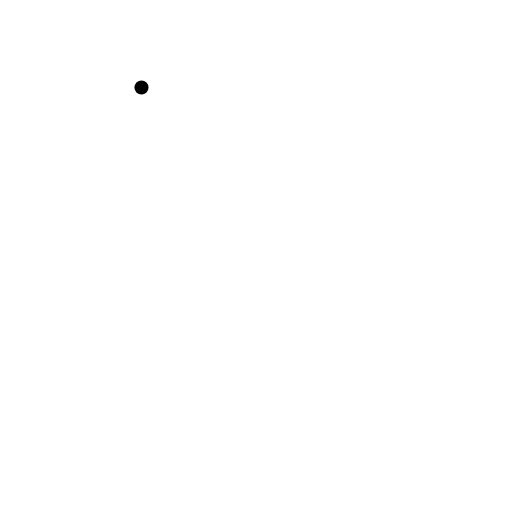
t = 0.00 s
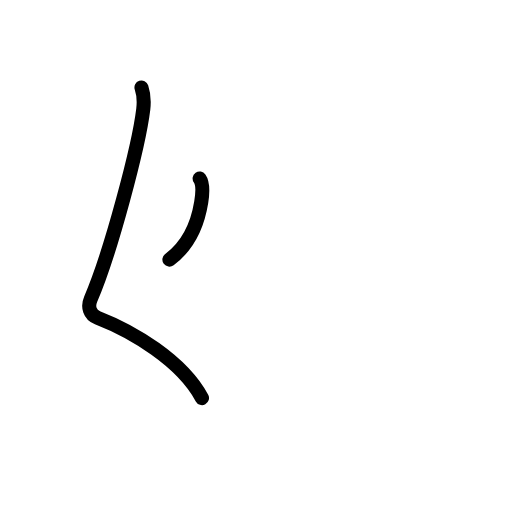
t = 1.63 s
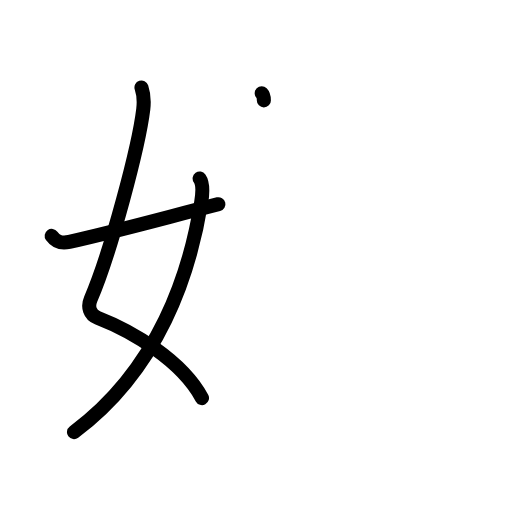
t = 3.25 s
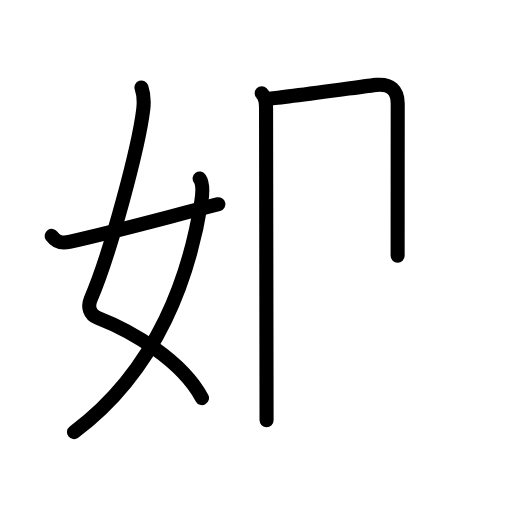
t = 4.83 s
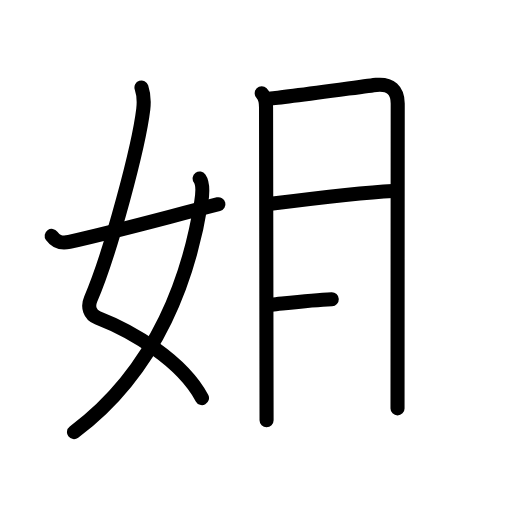
t = 6.50 s
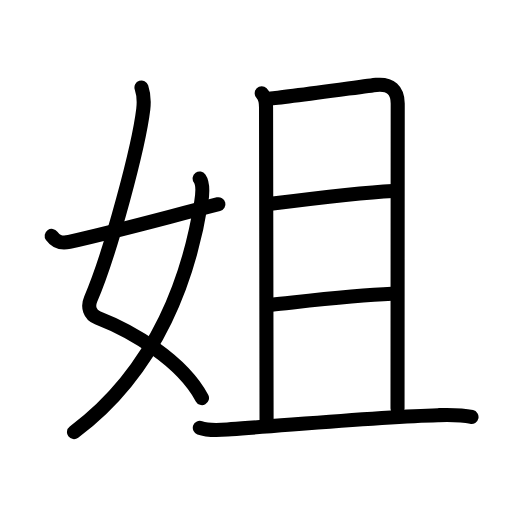
t = 8.00 s

The animated SVG that drew these frames (rendered in a browser with its animation timeline set to each time). Animation: 25 SMIL elements (animate=25); one cycle of 8.00 s.

<?xml version="1.0" encoding="UTF-8"?>
<!--
AniKanjiVG is licensed by CC-BY-SA Paul C. Sommerhoff (https://bitbucket.org/sommerhoff/anikanjivg).
AniKanjiVG uses KanjiVG which is licensed by CC-BY-SA Ulrich Apel (http://kanjivg.tagaini.net).
See also http://creativecommons.org/licenses/by-sa/3.0/
-->
<svg xmlns:kvg='http://kanjivg.tagaini.net' xmlns='http://www.w3.org/2000/svg' width='109' height='109' viewBox='0 0 109 109' style='fill:none;stroke:#000000;stroke-width:3;stroke-linecap:round;stroke-linejoin:round;' id="kvg:kanji_059d0"><g id="kvg:059d0" kvg:element="姐"><g id="kvg:059d0-g1" kvg:element="女" kvg:variant="true" kvg:position="left" kvg:radical="general"><path id="kvg:059d0-s1" kvg:type="㇛" d="M30.12,18.62c0.38,1.13,0.57,2.99,0.38,4.63c-0.94,7.86-6.94,30.58-11.2,40.45c-0.69,1.61-0.19,3.3,1.45,3.94c7.38,2.87,17.93,9.07,22.25,17.11"><animate attributeName="d" begin="0.0s" dur="0.25s" from="M30.12,18.62C30.12,18.62,30.12,18.62,30.12,18.62" to="M30.12,18.62c0.38,1.13,0.57,2.99,0.38,4.63" />
<animate attributeName="d" begin="0.25s" dur="0.25s" from="M30.12,18.62c0.38,1.13,0.57,2.99,0.38,4.63c0,0,0,0,0,0,0" to="M30.12,18.62c0.38,1.13,0.57,2.99,0.38,4.63c-0.94,7.86-6.94,30.58-11.2,40.45" />
<animate attributeName="d" begin="0.5s" dur="0.25s" from="M30.12,18.62c0.38,1.13,0.57,2.99,0.38,4.63c-0.94,7.86-6.94,30.58-11.2,40.45c0,0,0,0,0,0,0" to="M30.12,18.62c0.38,1.13,0.57,2.99,0.38,4.63c-0.94,7.86-6.94,30.58-11.2,40.45c-0.69,1.61-0.19,3.3,1.45,3.94" />
<animate attributeName="d" begin="0.75s" dur="0.25s" from="M30.12,18.62c0.38,1.13,0.57,2.99,0.38,4.63c-0.94,7.86-6.94,30.58-11.2,40.45c-0.69,1.61-0.19,3.3,1.45,3.94c0,0,0,0,0,0,0" to="M30.12,18.62c0.38,1.13,0.57,2.99,0.38,4.63c-0.94,7.86-6.94,30.58-11.2,40.45c-0.69,1.61-0.19,3.3,1.45,3.94c7.38,2.87,17.93,9.07,22.25,17.11" />
</path>
<path id="kvg:059d0-s2" kvg:type="㇒" d="M42.5,38c0.83,1.18,0.64,3.17,0.34,5.03C40.41,58.12,33.88,78.5,15.75,92"><animate attributeName="d" begin="1.0s" dur="0.5s" from="M42.5,38C42.5,38,42.5,38,42.5,38" to="M42.5,38c0.83,1.18,0.64,3.17,0.34,5.03" />
<animate attributeName="d" begin="1.5s" dur="0.5s" from="M42.5,38c0.83,1.18,0.64,3.17,0.34,5.03c0,0,0,0,0,0,0" to="M42.5,38c0.83,1.18,0.64,3.17,0.34,5.03C40.41,58.12,33.88,78.5,15.75,92" />
<animate attributeName="d" begin="0s" dur="1.0s" from="M-100,-100" to="M-100,-100" />
</path>
<path id="kvg:059d0-s3" kvg:type="㇀/㇐" d="M11,50.21c0.75,1.04,1.79,1.74,3.75,1.29c11.5-2.62,19.88-5,31.75-8.03"><animate attributeName="d" begin="2.0s" dur="0.5s" from="M11,50.21C11,50.21,11,50.21,11,50.21" to="M11,50.21c0.75,1.04,1.79,1.74,3.75,1.29" />
<animate attributeName="d" begin="2.5s" dur="0.5s" from="M11,50.21c0.75,1.04,1.79,1.74,3.75,1.29c0,0,0,0,0,0,0" to="M11,50.21c0.75,1.04,1.79,1.74,3.75,1.29c11.5-2.62,19.88-5,31.75-8.03" />
<animate attributeName="d" begin="0s" dur="2.0s" from="M-100,-100" to="M-100,-100" />
</path>
</g>
<g id="kvg:059d0-g2" kvg:element="且" kvg:position="right"><g id="kvg:059d0-g3" kvg:element="月"><path id="kvg:059d0-s4" kvg:type="㇑a" d="M55.71,19.84c0.72,0.72,0.93,1.78,0.93,3.06c0,1.03,0.11,62.72,0.11,66.56"><animate attributeName="d" begin="3.0s" dur="0.5s" from="M55.71,19.84C55.71,19.84,55.71,19.84,55.71,19.84" to="M55.71,19.84c0.72,0.72,0.93,1.78,0.93,3.06" />
<animate attributeName="d" begin="3.5s" dur="0.5s" from="M55.71,19.84c0.72,0.72,0.93,1.78,0.93,3.06c0,0,0,0,0,0,0" to="M55.71,19.84c0.72,0.72,0.93,1.78,0.93,3.06c0,1.03,0.11,62.72,0.11,66.56" />
<animate attributeName="d" begin="0s" dur="3.0s" from="M-100,-100" to="M-100,-100" />
</path>
<path id="kvg:059d0-s5" kvg:type="㇕b" d="M57.55,20.98c2.27-0.1,20.87-2.73,22.56-2.91c3.03-0.31,4.56,1.17,4.56,3.98c0,1.46-0.04,56.07-0.04,64.89"><animate attributeName="d" begin="4.0s" dur="0.3333333333333333s" from="M57.55,20.98C57.55,20.98,57.55,20.98,57.55,20.98" to="M57.55,20.98c2.27-0.1,20.87-2.73,22.56-2.91" />
<animate attributeName="d" begin="4.333333333333333s" dur="0.3333333333333333s" from="M57.55,20.98c2.27-0.1,20.87-2.73,22.56-2.91c0,0,0,0,0,0,0" to="M57.55,20.98c2.27-0.1,20.87-2.73,22.56-2.91c3.03-0.31,4.56,1.17,4.56,3.98" />
<animate attributeName="d" begin="4.666666666666667s" dur="0.3333333333333333s" from="M57.55,20.98c2.27-0.1,20.87-2.73,22.56-2.91c3.03-0.31,4.56,1.17,4.56,3.98c0,0,0,0,0,0,0" to="M57.55,20.98c2.27-0.1,20.87-2.73,22.56-2.91c3.03-0.31,4.56,1.17,4.56,3.98c0,1.46-0.04,56.07-0.04,64.89" />
<animate attributeName="d" begin="0s" dur="4.0s" from="M-100,-100" to="M-100,-100" />
</path>
<path id="kvg:059d0-s6" kvg:type="㇐a" d="M57.63,43.4c7.76-1,19.2-2.44,26.02-2.75"><animate attributeName="d" begin="5.0s" dur="1.0s" from="M57.63,43.4C57.63,43.4,57.63,43.4,57.63,43.4" to="M57.63,43.4c7.76-1,19.2-2.44,26.02-2.75" />
<animate attributeName="d" begin="0s" dur="5.0s" from="M-100,-100" to="M-100,-100" />
</path>
<path id="kvg:059d0-s7" kvg:type="㇐a" d="M57.84,64.86c7.04-0.73,17.29-1.98,25.58-2.31"><animate attributeName="d" begin="6.0s" dur="1.0s" from="M57.84,64.86C57.84,64.86,57.84,64.86,57.84,64.86" to="M57.84,64.86c7.04-0.73,17.29-1.98,25.58-2.31" />
<animate attributeName="d" begin="0s" dur="6.0s" from="M-100,-100" to="M-100,-100" />
</path>
</g>
<g id="kvg:059d0-g4" kvg:element="一"><path id="kvg:059d0-s8" kvg:type="㇐" d="M42.54,91.07c2.09,0.77,4.55,0.44,6.72,0.29c11.74-0.79,31.83-2.67,43.99-2.97c2.39-0.06,4.78-0.14,7.13,0.38"><animate attributeName="d" begin="7.0s" dur="0.3333333333333333s" from="M42.54,91.07C42.54,91.07,42.54,91.07,42.54,91.07" to="M42.54,91.07c2.09,0.77,4.55,0.44,6.72,0.29" />
<animate attributeName="d" begin="7.333333333333333s" dur="0.3333333333333333s" from="M42.54,91.07c2.09,0.77,4.55,0.44,6.72,0.29c0,0,0,0,0,0,0" to="M42.54,91.07c2.09,0.77,4.55,0.44,6.72,0.29c11.74-0.79,31.83-2.67,43.99-2.97" />
<animate attributeName="d" begin="7.666666666666667s" dur="0.3333333333333333s" from="M42.54,91.07c2.09,0.77,4.55,0.44,6.72,0.29c11.74-0.79,31.83-2.67,43.99-2.97c0,0,0,0,0,0,0" to="M42.54,91.07c2.09,0.77,4.55,0.44,6.72,0.29c11.74-0.79,31.83-2.67,43.99-2.97c2.39-0.06,4.78-0.14,7.13,0.38" />
<animate attributeName="d" begin="0s" dur="7.0s" from="M-100,-100" to="M-100,-100" />
</path>
</g>
</g>
</g>
</svg>
